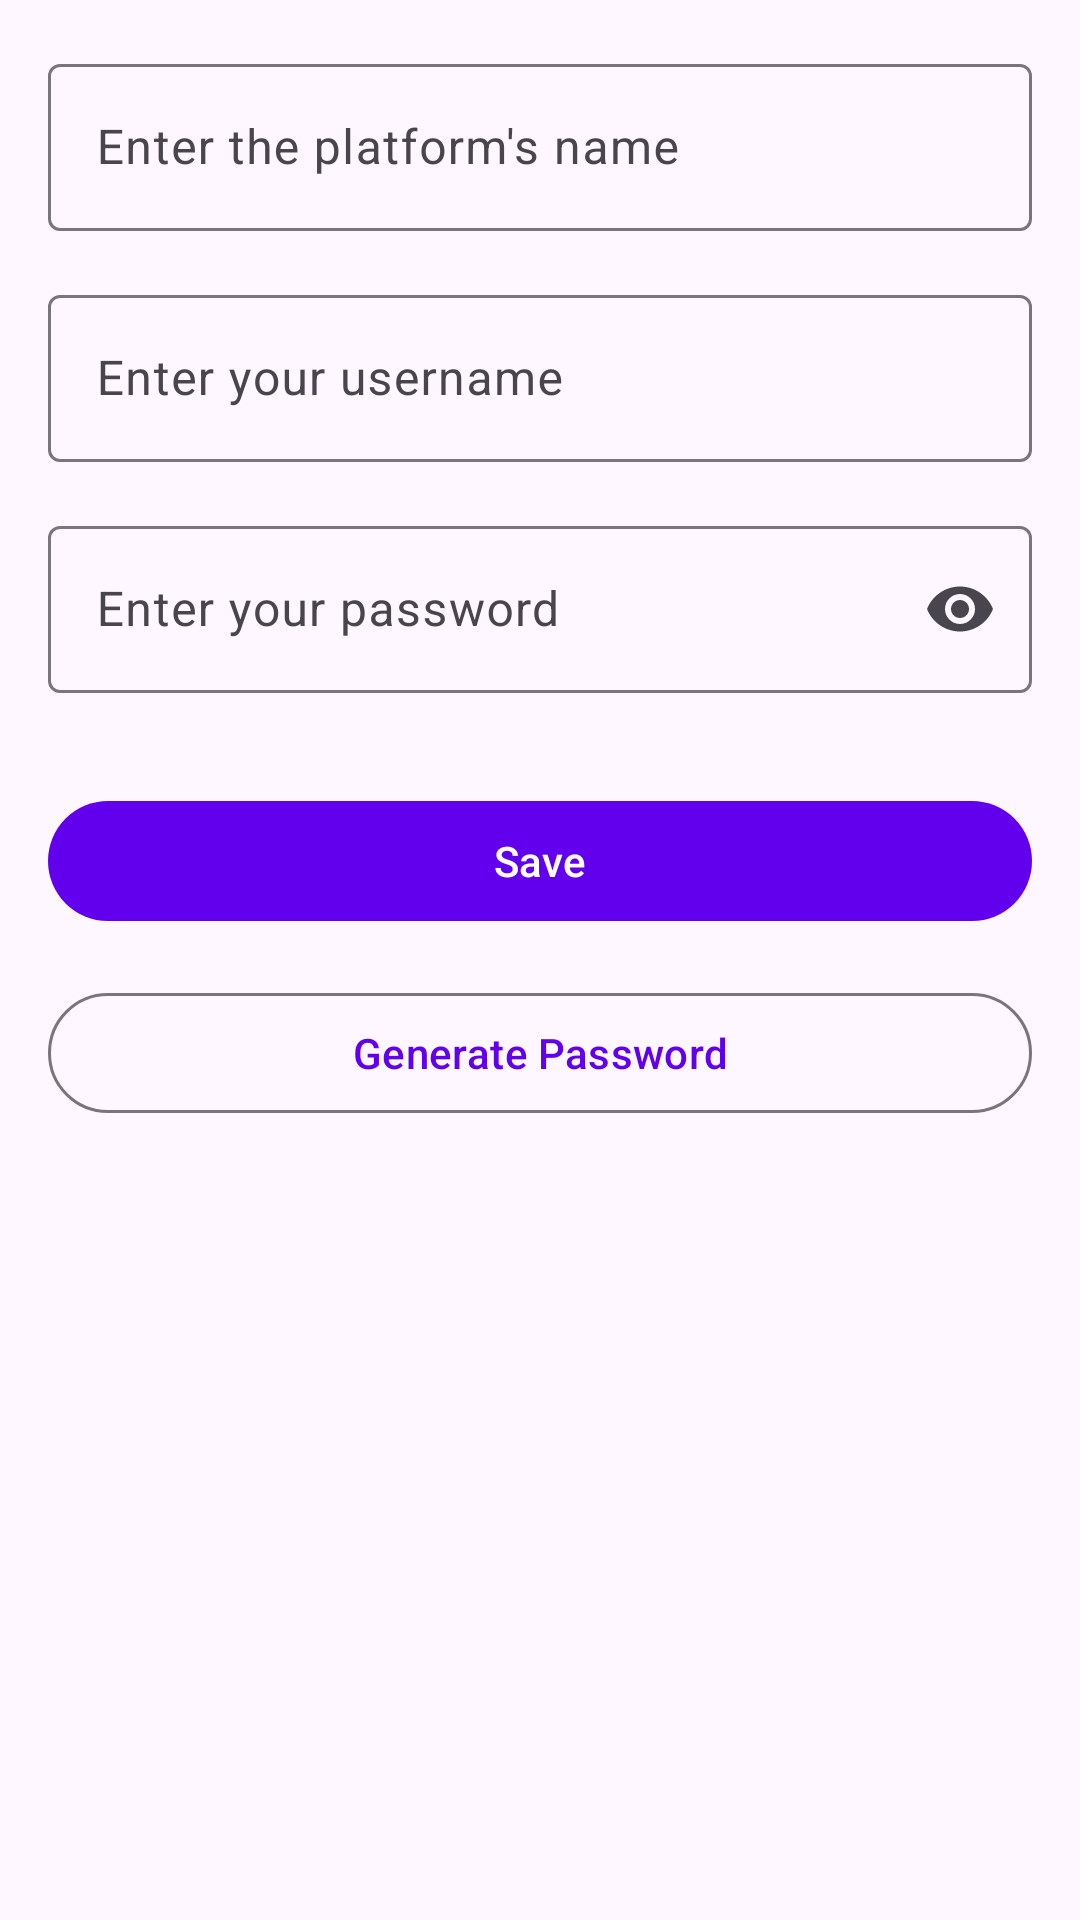

The Android layout XML behind this screen, and the referenced resources:
<!-- AndroidManifest.xml: application theme Theme.PasswordManager -->
<!-- res/layout/fragment_add_password.xml -->
<?xml version="1.0" encoding="utf-8"?>
<androidx.constraintlayout.widget.ConstraintLayout
  xmlns:android="http://schemas.android.com/apk/res/android"
  xmlns:app="http://schemas.android.com/apk/res-auto"
  android:layout_width="match_parent"
  android:layout_height="match_parent"
  android:padding="16dp">

  <com.google.android.material.textfield.TextInputLayout
    android:id="@+id/websiteLayout"
    style="@style/Widget.Material3.TextInputLayout.OutlinedBox"
    android:layout_width="0dp"
    android:layout_height="wrap_content"
    android:hint="Enter the platform's name"
    app:layout_constraintEnd_toEndOf="parent"
    app:layout_constraintStart_toStartOf="parent"
    app:layout_constraintTop_toTopOf="parent">

    <com.google.android.material.textfield.TextInputEditText
      android:id="@+id/websiteEditText"
      android:layout_width="match_parent"
      android:layout_height="wrap_content"
      android:inputType="text" />

  </com.google.android.material.textfield.TextInputLayout>

  <com.google.android.material.textfield.TextInputLayout
    android:id="@+id/usernameLayout"
    style="@style/Widget.Material3.TextInputLayout.OutlinedBox"
    android:layout_width="0dp"
    android:layout_height="wrap_content"
    android:layout_marginTop="16dp"
    android:hint="Enter your username"
    app:layout_constraintEnd_toEndOf="parent"
    app:layout_constraintStart_toStartOf="parent"
    app:layout_constraintTop_toBottomOf="@id/websiteLayout">

    <com.google.android.material.textfield.TextInputEditText
      android:id="@+id/usernameEditText"
      android:layout_width="match_parent"
      android:layout_height="wrap_content"
      android:inputType="text" />

  </com.google.android.material.textfield.TextInputLayout>

  <com.google.android.material.textfield.TextInputLayout
    android:id="@+id/passwordLayout"
    style="@style/Widget.Material3.TextInputLayout.OutlinedBox"
    android:layout_width="0dp"
    android:layout_height="wrap_content"
    android:layout_marginTop="16dp"
    android:hint="Enter your password"
    app:endIconMode="password_toggle"
    app:layout_constraintEnd_toEndOf="parent"
    app:layout_constraintStart_toStartOf="parent"
    app:layout_constraintTop_toBottomOf="@id/usernameLayout">

    <com.google.android.material.textfield.TextInputEditText
      android:id="@+id/passwordEditText"
      android:layout_width="match_parent"
      android:layout_height="wrap_content"
      android:inputType="textPassword" />

  </com.google.android.material.textfield.TextInputLayout>

  <com.google.android.material.button.MaterialButton
    android:id="@+id/saveButton"
    android:layout_width="0dp"
    android:layout_height="wrap_content"
    android:layout_marginTop="32dp"
    android:text="Save"
    app:layout_constraintEnd_toEndOf="parent"
    app:layout_constraintStart_toStartOf="parent"
    app:layout_constraintTop_toBottomOf="@id/passwordLayout" />

  <com.google.android.material.button.MaterialButton
    android:id="@+id/generatePasswordButton"
    style="@style/Widget.Material3.Button.OutlinedButton"
    android:layout_width="0dp"
    android:layout_height="wrap_content"
    android:layout_marginTop="16dp"
    android:text="Generate Password"
    app:layout_constraintEnd_toEndOf="parent"
    app:layout_constraintStart_toStartOf="parent"
    app:layout_constraintTop_toBottomOf="@id/saveButton" />

</androidx.constraintlayout.widget.ConstraintLayout>
<!-- resources referenced by this layout -->
<resources>
  <style name="Theme.PasswordManager" parent="Theme.Material3.DayNight">
      
      <item name="colorPrimary">@color/purple_500</item>
      <item name="colorPrimaryVariant">@color/purple_700</item>
      <item name="colorOnPrimary">@color/white</item>
      
      <item name="colorSecondary">@color/teal_200</item>
      <item name="colorSecondaryVariant">@color/teal_700</item>
      <item name="colorOnSecondary">@color/black</item>
      
      <item name="android:statusBarColor">?attr/colorPrimaryVariant</item>
      
    </style>
  <color name="purple_500">#FF6200EE</color>
  <color name="purple_700">#FF3700B3</color>
  <color name="white">#FFFFFFFF</color>
  <color name="teal_200">#FF03DAC5</color>
  <color name="teal_700">#FF018786</color>
  <color name="black">#FF000000</color>
</resources>
